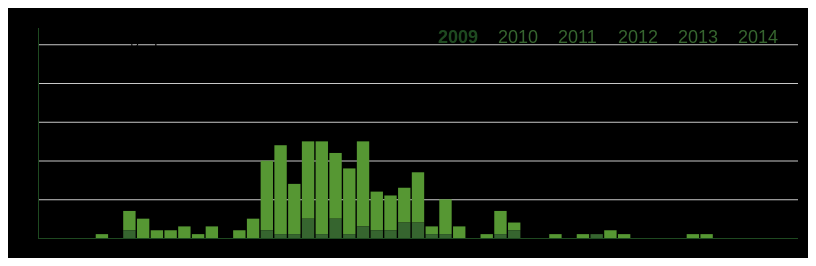
D3 v3 page, settled after 360 driven frames (6 s of simulated time); the page loaded 1 data file(s).


// ── Ages.js
/*global d3:false */
var w = 800;
var h = 250;
var dataset;
var currentData = [];
var currentYear = "2009";
var color = {
	stroke: "#1E4920",
	dark: "#36652F",
	normal: "",
	light: "#569733",
	background: "#E5F5E6"
};
var graph = {
	paddingLeft: 30,
	paddingTop: 29,
	paddingRight: 10,
	paddingBottom: 20
};
var svg;
var xScale;
var hScale;
var yScale;
var yearScale;

var years = {
	"2009": {next: "2011", exists: 1},
	"2010": {next: "0000", exists: 0},
	"2011": {next: "2012", exists: 1},
	"2012": {next: "2013", exists: 1},
	"2013": {next: "2014", exists: 1},
	"2014": {next: "2009", exists: 1}
};
var yearsArray = ["2009", "2010", "2011", "2012", "2013", "2014"];
var yStops = [0, 10, 20, 30, 40, 50];

var svgClick = function() {
	changeYear(years[currentYear].next);
};

var yearClick = function (d) {
	if (years[d].exists === 1) {
		changeYear(d);
	}
};

var yearMouseOver = function () {
	svg.on("click", null);
};

var yearMouseOut = function () {
	svg.on("click", svgClick);
};

function changeYear (year) {
	currentYear = year;
	setCurrentData();
	updateYearLabels();
	updateBars();
}

d3.csv("Ages.csv", function (error, data) {
	"use strict";
	data.forEach(function (d) {
		d.age = +d.age;
		d.girlsTotal = +d.girlsTotal;
		d.boysTotal = +d.boysTotal;
	});
	dataset = data;

	currentYear = "2009";
	setCurrentData();
	
	setScalesAndAxes();
	generateVis();
});

function updateYearLabels() {
	var data = svg.select(".yearLabel")
		.selectAll("tspan")
		.data(yearsArray);
	
	data.attr("class", function (d) {
			if (years[d].exists === 0) return "yearInactive";
			return (currentYear === d) ? "yearCurrent" : "yearNormal";
		})
		.attr("fill", function (d) { return color.dark; })
		//.attr("fill-opacity", function (d) { return (years[d].exists === 1) ? null : .5; })
		.transition()
		.attr("fill", function (d) { return currentYear === d ? color.stroke : color.dark; });
		//.attr("fill-opacity", function (d) { return (years[d].exists === 1) ? null : .5; });
	
	data.on("mouseover", yearMouseOver);
	data.on("mouseout", yearMouseOut);	
	data.on("click", yearClick);
}

function setCurrentData() {
	"use strict";
	currentData = [];
	dataset.forEach(function (d) {
		if (d.feis === currentYear) { currentData.push(d); }
	});
}

function setScalesAndAxes() {
	"use strict";
	xScale = d3.scale.ordinal()
		.domain(d3.range(d3.min(dataset, function (d) { return d.age; }), d3.max(dataset, function (d) { return d.age; }) + 1))
		.rangeBands([graph.paddingLeft, w - graph.paddingRight], 0.1, 0.2);

	var hDomainRightOrig = d3.max(dataset, function (d) { return d.girlsTotal + d.boysTotal; });
	var hDomainRightNew = Math.ceil(hDomainRightOrig / 10.0) * 10 + 2;
	hScale = d3.scale.linear()
		.domain([0, hDomainRightNew])
		.range([0, h - graph.paddingBottom - graph.paddingTop]);

	yScale = d3.scale.linear()
		.domain([0, hDomainRightNew])
		.range([h - graph.paddingBottom + 0.5, graph.paddingTop]);
	
	yearScale = d3.scale.ordinal()
		.domain(yearsArray)
		.rangeBands([graph.paddingLeft + (w - graph.paddingLeft - graph.paddingRight) / 2, w - graph.paddingRight]);
}
		
function generateVis() {
	"use strict";
	svg = d3.select("body")
		.append("svg")
		.attr("width", w)
		.attr("height", h);

	// Фоновый прямоугольник.
	svg.append("rect").attr({
		class: "background",
		height: h,
		width: w,

	});
		
	// Промежуточные горизонтальные линии.
	svg.append("g")
		.attr("class", "intLine")
		.selectAll(".hLine")
		.data(yStops)
		.enter()
		.append("line")
		.attr("class", "hLine")
		.attr("x1", graph.paddingLeft)
		.attr("x2", w - graph.paddingRight)
		.attr("y1", function (d) { return yScale(d); })	
		.attr("y2", function (d) { return yScale(d); })
		.attr("stroke", "rgb(200,200,200)")
		.attr("stroke-width", 1);

	// Ось X.
	svg.append("line").attr({
		x1: graph.paddingLeft,
		x2: w - graph.paddingRight,
		y1: h - graph.paddingBottom + 0.5,
		y2: h - graph.paddingBottom + 0.5,
		stroke: color.stroke,
		"stroke-width": 1
	});

	// Ось Y.
	svg.append("line").attr({
		x1: graph.paddingLeft + 0.5,
		x2: graph.paddingLeft + 0.5,
		y1: graph.paddingTop - 9,
		y2: h - graph.paddingBottom ,
		stroke: color.stroke,
		"stroke-width": 1
	});
	
	// Подписи X.
	svg.append("g")
		.attr("class", "label")
		.selectAll(".ageLabel")
		.data(currentData, function (d) { return d.age; })
		.enter()
		.append("text")
		.attr("class", "ageLabel")
		.attr("text-anchor", "middle")		
		.attr("dx", function (d) { return xScale(d.age) + xScale.rangeBand() / 2; })
		.attr("dy", h - graph.paddingBottom + 10)
		.text(function (d) { return (d.age === 3 || d.age % 5 === 0) ? d.age : " "; });

	// Подписи оси Y.
	svg.append("g")
		.attr("class", "label")
		.selectAll(".yLabel")
		.data(yStops)
		.enter()
		.append("text")
		.attr("class", "yLabel")
		.attr("text-anchor", "end")			
		.attr("dx", graph.paddingLeft - 5)
		.attr("dy", function (d) { return yScale(d); })
		.attr("style", "dominant-baseline: central;")
		.text(function (d) { return d; });
		
	// Заголовок.
	var title = svg.append("text")
		.attr("class", "title");
		
	title.append("tspan")
		.attr("class", "title-line1")
		.attr("x", 45 )
		.attr("y", 35)	
		.text("St.Petersburg Open Feis");
		
	title.append("tspan")
		.attr("class", "title-line2")	
		.attr("x", 45 )
		.attr("y", 50)	
		.text("число участников по возрастам");
	
	// 2009 2010 2011 2012 ...
	svg.append("g")
		.attr("class", "yearLabel")
		.selectAll("text")
		.data(yearsArray)
		.enter()
		.append("text")
		.append("tspan")
		.attr("dx", function(d, i) { return 380 + i * 60 + 50; })
		.attr("dy", 35)
		.text(function (d) { return d; });

	updateYearLabels();
	
	// Столбики.
	var bars = svg.append("g");
	
	bars.selectAll(".barG")
		.data(currentData, function (d) { return d.age; })
		.enter()
		.append("rect")
		.attr("class", "barG")
		.attr("x", function (d) { return xScale(d.age); })
		.attr("y", function (d) { return h - graph.paddingBottom - hScale(d.girlsTotal + d.boysTotal); })
		.attr("height", function (d) { return hScale(d.girlsTotal); })
		.attr("width", xScale.rangeBand())
		.attr("fill", color.light);

	bars.selectAll(".barB")
		.data(currentData, function (d) { return d.age; })
		.enter()
		.append("rect")
		.attr("class", "barB")
		.attr("x", function (d) { return xScale(d.age); })
		.attr("y", function (d) { return h - graph.paddingBottom - hScale(d.boysTotal); })
		.attr("height", function (d) { return hScale(d.boysTotal); })
		.attr("width", xScale.rangeBand())
		.attr("fill", color.dark);
		
	svg.on("click", svgClick);
}

function updateBars() {
	"use strict";
	svg.selectAll(".barG")
		.data(currentData, function (d) { return d.age; })
		.transition()
		.attr("y", function (d) { return h - graph.paddingBottom - hScale(d.girlsTotal + d.boysTotal); })
		.attr("height", function (d) { return hScale(d.girlsTotal); });

	svg.selectAll(".barB")
		.data(currentData, function (d) { return d.age; })
		.transition()
		.attr("y", function (d) { return h - graph.paddingBottom - hScale(d.boysTotal); })
		.attr("height", function (d) { return hScale(d.boysTotal); });
}



### data: Ages.csv
feis, age, girlsTotal, boysTotal
2009, 3, 0, 0
2009, 4, 0, 0
2009, 5, 0, 0
2009, 6, 0, 0
2009, 7, 1, 0
2009, 8, 0, 0
2009, 9, 5, 2
2009, 10, 5, 0
2009, 11, 2, 0
2009, 12, 2, 0
2009, 13, 3, 0
2009, 14, 1, 0
2009, 15, 3, 0
2009, 16, 0, 0
2009, 17, 2, 0
2009, 18, 5, 0
2009, 19, 18, 2
2009, 20, 23, 1
2009, 21, 13, 1
2009, 22, 20, 5
2009, 23, 24, 1
2009, 24, 17, 5
2009, 25, 17, 1
2009, 26, 22, 3
2009, 27, 10, 2
2009, 28, 9, 2
2009, 29, 9, 4
2009, 30, 13, 4
2009, 31, 2, 1
2009, 32, 9, 1
2009, 33, 3, 0
2009, 34, 0, 0
2009, 35, 1, 0
2009, 36, 6, 1
2009, 37, 2, 2
2009, 38, 0, 0
2009, 39, 0, 0
2009, 40, 1, 0
2009, 41, 0, 0
2009, 42, 1, 0
2009, 43, 0, 1
2009, 44, 2, 0
2009, 45, 1, 0
2009, 46, 0, 0
2009, 47, 0, 0
2009, 48, 0, 0
2009, 49, 0, 0
2009, 50, 1, 0
2009, 51, 1, 0
2009, 52, 0, 0
2009, 53, 0, 0
2009, 54, 0, 0
2009, 55, 0, 0
2009, 56, 0, 0
2009, 57, 0, 0
2011, 3, 0, 0
2011, 4, 0, 0
2011, 5, 0, 1
2011, 6, 3, 0
2011, 7, 3, 0
... 380 more rows